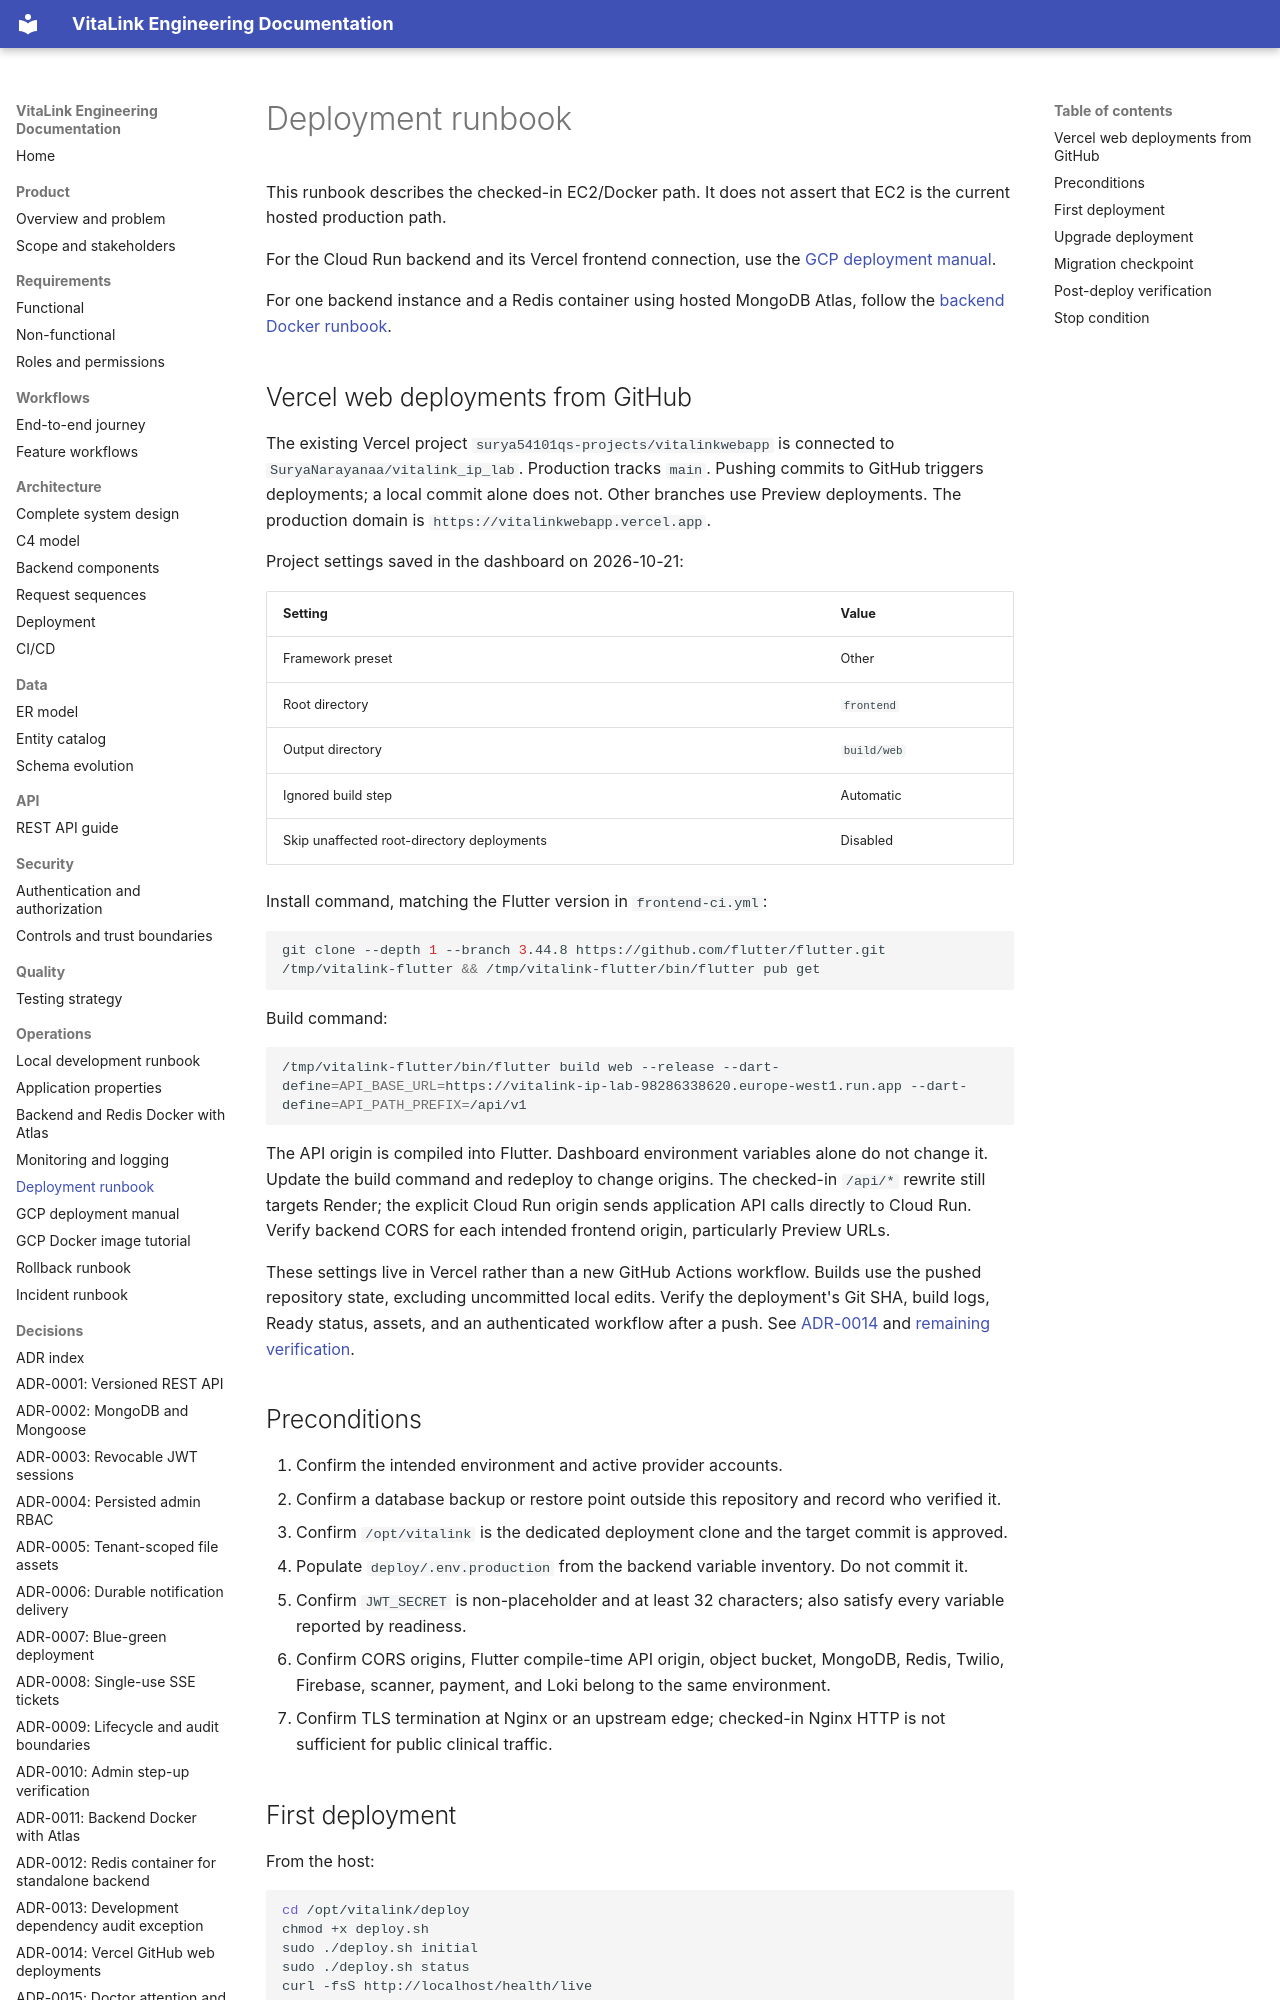

repository: SuryaNarayanaa/vitalink_ip_lab · page: operations/deployment-runbook/index.html · generator: mkdocs

# Deployment runbook

This runbook describes the checked-in EC2/Docker path. It does not assert that EC2 is the current hosted production path.

For the Cloud Run backend and its Vercel frontend connection, use the [GCP deployment manual](gcp-deployment-manual.md).

For one backend instance and a Redis container using hosted MongoDB Atlas, follow the [backend Docker runbook](backend-docker-runbook.md).

## Vercel web deployments from GitHub

The existing Vercel project `surya54101qs-projects/vitalinkwebapp` is connected to `SuryaNarayanaa/vitalink_ip_lab`. Production tracks `main`. Pushing commits to GitHub triggers deployments; a local commit alone does not. Other branches use Preview deployments. The production domain is `https://vitalinkwebapp.vercel.app`.

Project settings saved in the dashboard on 2026-10-21:

| Setting | Value |
| --- | --- |
| Framework preset | Other |
| Root directory | `frontend` |
| Output directory | `build/web` |
| Ignored build step | Automatic |
| Skip unaffected root-directory deployments | Disabled |

Install command, matching the Flutter version in `frontend-ci.yml`:

```bash
git clone --depth 1 --branch 3.44.8 https://github.com/flutter/flutter.git /tmp/vitalink-flutter && /tmp/vitalink-flutter/bin/flutter pub get
```

Build command:

```bash
/tmp/vitalink-flutter/bin/flutter build web --release --dart-define=API_BASE_URL=https://vitalink-ip-lab-98286338620.europe-west1.run.app --dart-define=API_PATH_PREFIX=/api/v1
```

The API origin is compiled into Flutter. Dashboard environment variables alone do not change it. Update the build command and redeploy to change origins. The checked-in `/api/*` rewrite still targets Render; the explicit Cloud Run origin sends application API calls directly to Cloud Run. Verify backend CORS for each intended frontend origin, particularly Preview URLs.

These settings live in Vercel rather than a new GitHub Actions workflow. Builds use the pushed repository state, excluding uncommitted local edits. Verify the deployment's Git SHA, build logs, Ready status, assets, and an authenticated workflow after a push. See [ADR-0014](../decisions/0014-vercel-github-web-deployments.md) and [remaining verification](../reference/open-questions.md#vercel-github-deployment-verification-2026-10-21).

## Preconditions

1. Confirm the intended environment and active provider accounts.
2. Confirm a database backup or restore point outside this repository and record who verified it.
3. Confirm `/opt/vitalink` is the dedicated deployment clone and the target commit is approved.
4. Populate `deploy/.env.production` from the backend variable inventory. Do not commit it.
5. Confirm `JWT_SECRET` is non-placeholder and at least 32 characters; also satisfy every variable reported by readiness.
6. Confirm CORS origins, Flutter compile-time API origin, object bucket, MongoDB, Redis, Twilio, Firebase, scanner, payment, and Loki belong to the same environment.
7. Confirm TLS termination at Nginx or an upstream edge; checked-in Nginx HTTP is not sufficient for public clinical traffic.
